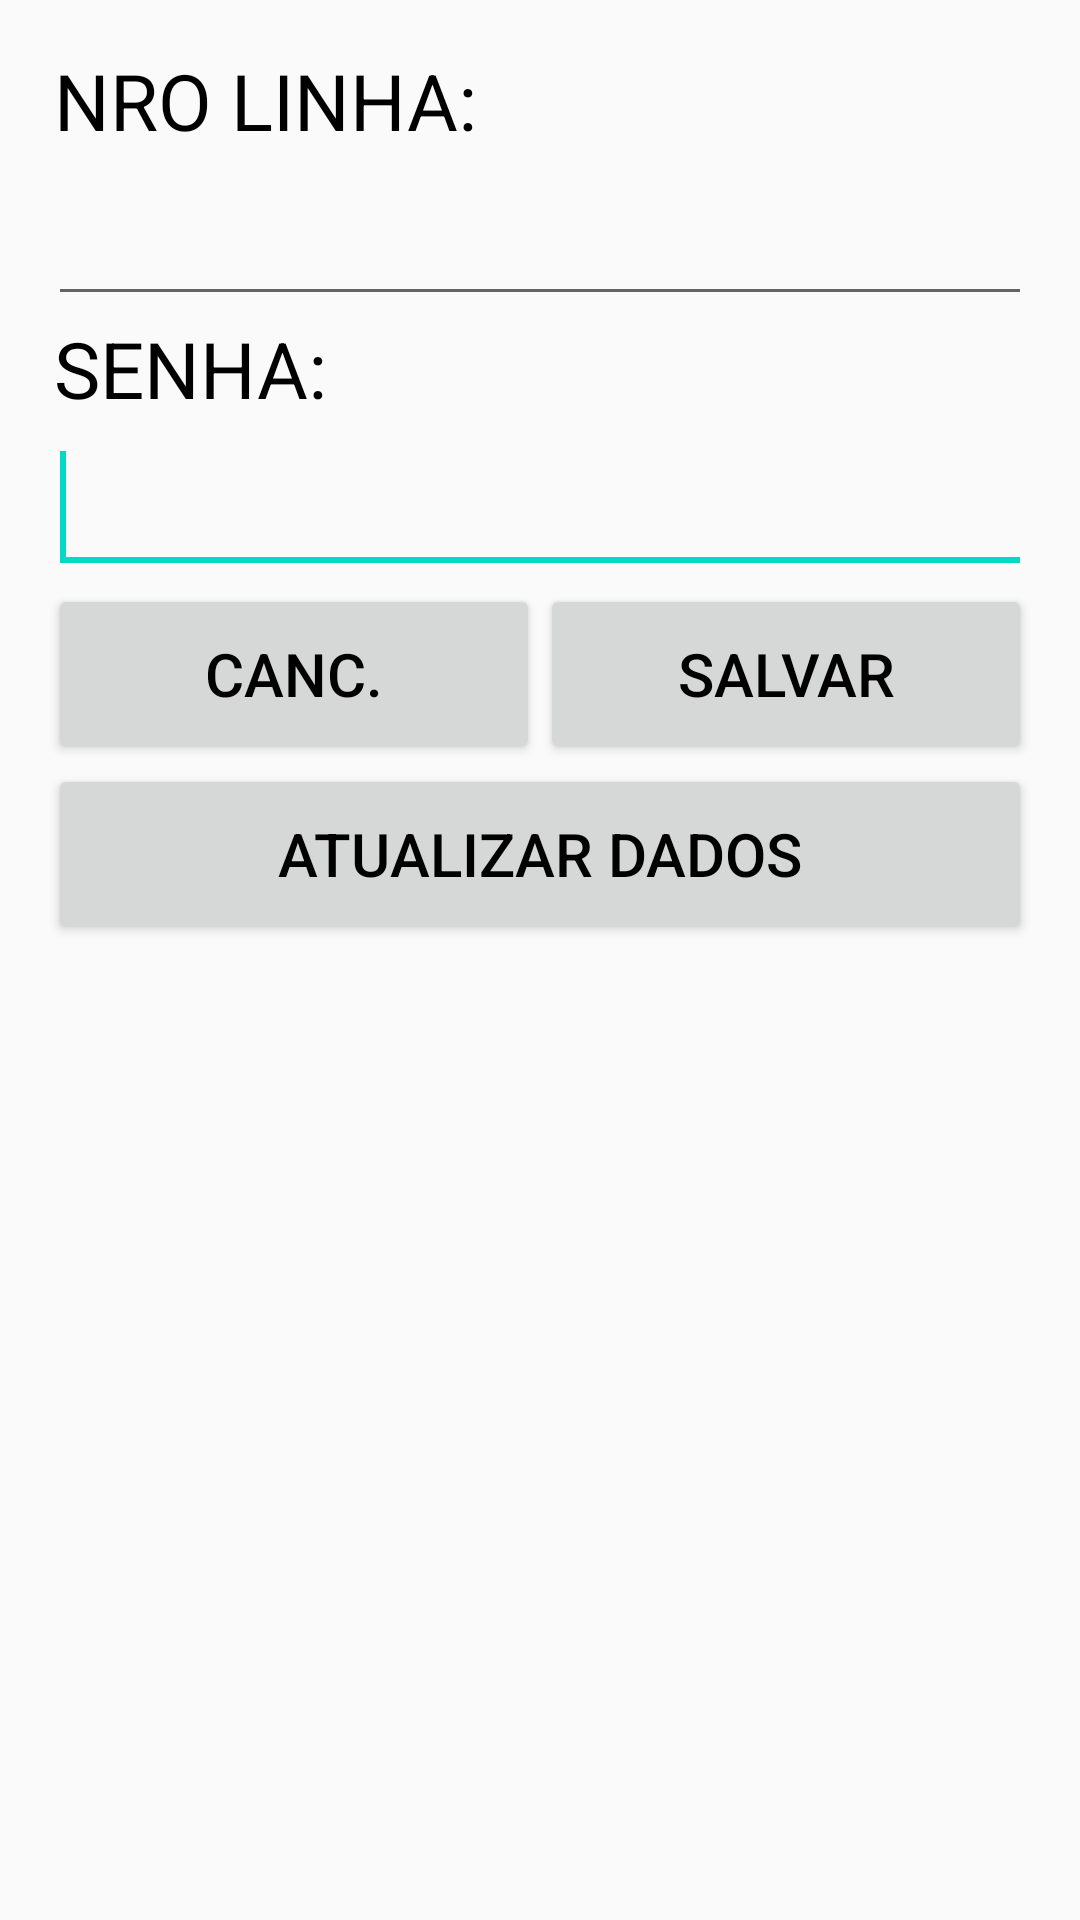

Produce the Android XML layout that renders to this screen, including the resource entries it uses.
<!-- AndroidManifest.xml: application theme AppTheme -->
<!-- res/layout/activity_config.xml -->
<?xml version="1.0" encoding="utf-8"?>
<LinearLayout xmlns:android="http://schemas.android.com/apk/res/android"
    xmlns:app="http://schemas.android.com/apk/res-auto"
    xmlns:tools="http://schemas.android.com/tools"
    android:layout_width="match_parent"
    android:layout_height="match_parent"
    android:orientation="vertical"
    android:paddingBottom="@dimen/activity_vertical_margin"
    android:paddingLeft="@dimen/activity_horizontal_margin"
    android:paddingRight="@dimen/activity_horizontal_margin"
    android:paddingTop="@dimen/activity_vertical_margin"
    tools:context=".view.ConfigActivity">

    <TextView
        android:id="@+id/textViewAparelhoConfig"
        style="@style/TextView"
        android:layout_width="wrap_content"
        android:layout_height="wrap_content"
        android:text="@string/texto_nro_linha" />

    <EditText
        android:id="@+id/editTextNroAparelhoConfig"
        style="@style/EditView"
        android:inputType="number" />

    <TextView
        android:id="@+id/textViewSenhaConfig"
        style="@style/TextView"
        android:text="@string/texto_senha" />

    <EditText
        android:id="@+id/editTextSenhaConfig"
        style="@style/EditView"
        android:inputType="text" >
        <requestFocus />
    </EditText>

    <LinearLayout
        android:id="@+id/rightRelativeLayout"
        android:layout_width="match_parent"
        android:layout_height="wrap_content"
        android:orientation="horizontal" >

        <Button
            android:id="@+id/buttonCancConfig"
            style="@style/BotaoAvulso"
            android:layout_weight="1"
            android:layout_width="fill_parent"
            android:layout_height="wrap_content"
            android:text="@string/texto_padrao_cancelar" />

        <Button
            android:id="@+id/buttonSalvarConfig"
            style="@style/BotaoAvulso"
            android:layout_weight="1"
            android:layout_width="fill_parent"
            android:layout_height="wrap_content"
            android:text="@string/texto_padrao_salvar" />

    </LinearLayout>

    <Button
        android:id="@+id/buttonAtualizarBD"
        style="@style/BotaoAvulso"
        android:layout_width="match_parent"
        android:layout_height="wrap_content"
        android:text="@string/texto_atualizar_bd" />

</LinearLayout>
<!-- resources referenced by this layout -->
<resources>
  <dimen name="activity_horizontal_margin">16dp</dimen>
  <dimen name="activity_vertical_margin">16dp</dimen>
  <string name="texto_atualizar_bd">ATUALIZAR DADOS</string>
  <string name="texto_nro_linha">NRO LINHA:</string>
  <string name="texto_padrao_cancelar">CANC.</string>
  <string name="texto_padrao_salvar">SALVAR</string>
  <string name="texto_senha">SENHA:</string>
  <style name="BotaoAvulso">
          <item name="android:minHeight">60dp</item>
          <item name="android:minWidth">100dp</item>
          <item name="android:textColor">#000000</item>
          <item name="android:textSize">@dimen/fonte_botao_avulso</item>
      </style>
  <style name="EditView">
          <item name="android:layout_width">match_parent</item>
          <item name="android:layout_height">wrap_content</item>
          <item name="android:layout_alignParentLeft">true</item>
          <item name="android:editable">false</item>
          <item name="android:textSize">@dimen/fonte_edit</item>
          <item name="android:textAppearance">?android:attr/textAppearanceLarge</item>
          <item name="android:textColor">#000000</item>
      </style>
  <style name="TextView">
          <item name="android:layout_width">match_parent</item>
          <item name="android:layout_height">wrap_content</item>
          <item name="android:layout_alignParentLeft">true</item>
          <item name="android:layout_alignParentTop">true</item>
          <item name="android:layout_marginLeft">2dp</item>
          <item name="android:textSize">@dimen/fonte_titulo_lista</item>
          <item name="android:textAppearance">?android:attr/textAppearanceMedium</item>
          <item name="android:textColor">#000000</item>
      </style>
  <style name="AppTheme" parent="Theme.AppCompat.Light.DarkActionBar">
          
          <item name="colorPrimary">@color/colorPrimary</item>
          <item name="colorPrimaryDark">@color/colorPrimaryDark</item>
          <item name="colorAccent">@color/colorAccent</item>
      </style>
  <dimen name="fonte_botao_avulso">20dp</dimen>
  <dimen name="fonte_edit">28dp</dimen>
  <dimen name="fonte_titulo_lista">26dp</dimen>
  <!-- not gathered from this repository: default colours our renderer supplied (Android Studio template values) -->
  <color name="colorPrimary">#FF6200EE</color>
  <color name="colorPrimaryDark">#FF3700B3</color>
  <color name="colorAccent">#FF03DAC5</color>
</resources>
